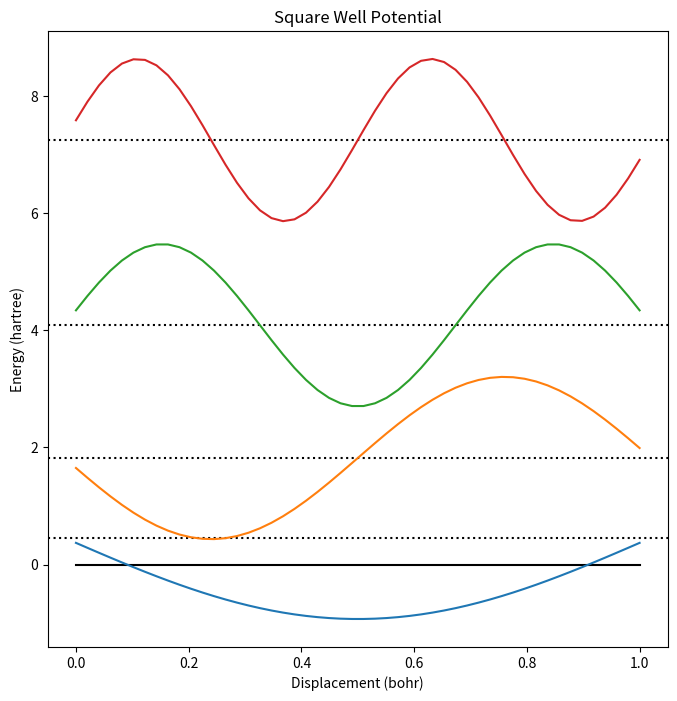
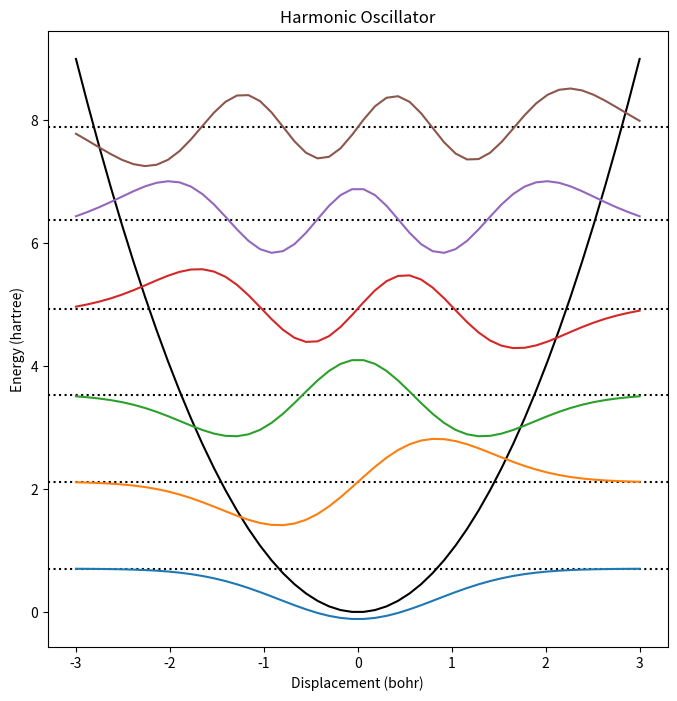
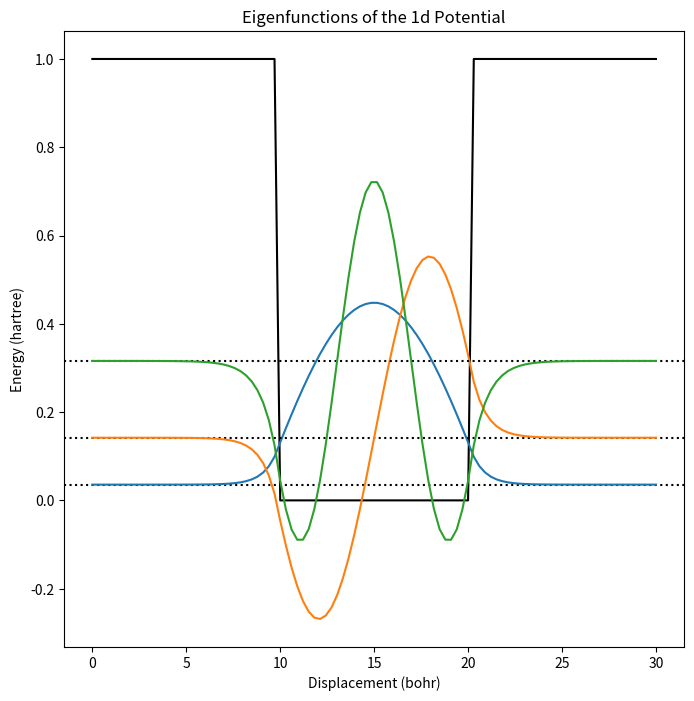
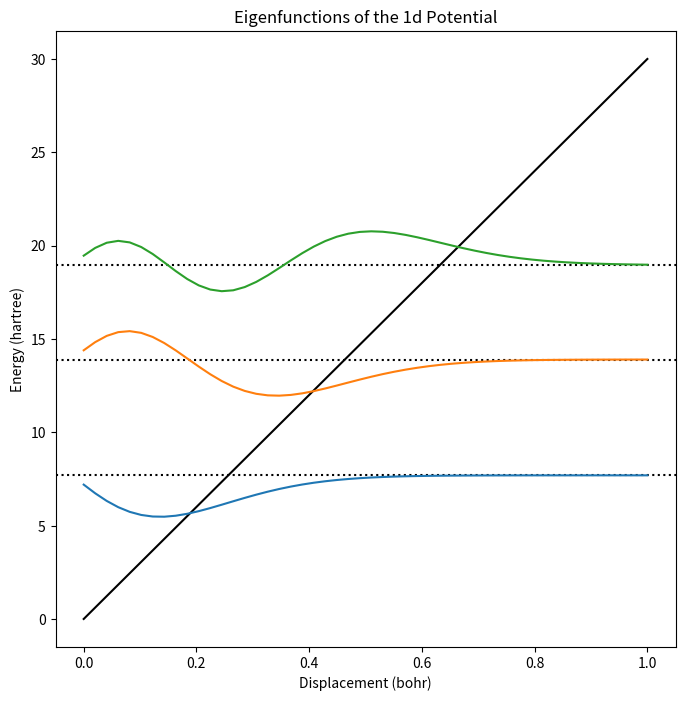
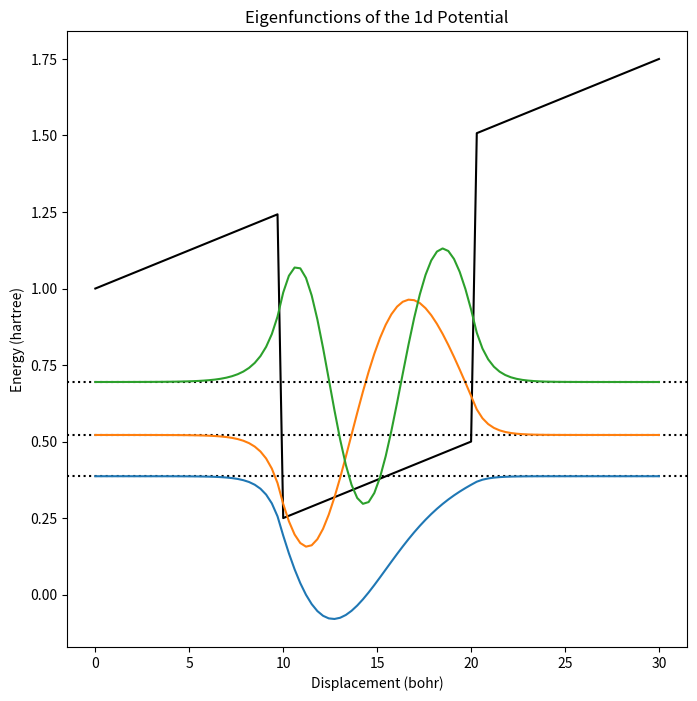

These figures' Python source, in order:
mystring = "Hi there"

mystring.split()

mystring.startswith('Hi')

len(mystring)

class Schrod1d:
    """\
    Schrod1d: Solver for the one-dimensional Schrodinger equation.
    """
    def __init__(self,V,start=0,end=1,npts=50,**kwargs):
        m = kwargs.get('m',1.0)
        self.x = np.linspace(start,end,npts)
        self.Vx = V(self.x)
        self.H = (-0.5/m)*self.laplacian() + np.diag(self.Vx)
        return
    
    def plot(self,*args,**kwargs):
        titlestring = kwargs.get('titlestring',"Eigenfunctions of the 1d Potential")
        xstring = kwargs.get('xstring',"Displacement (bohr)")
        ystring = kwargs.get('ystring',"Energy (hartree)")
        if not args:
            args = [3]
        x = self.x
        E,U = np.linalg.eigh(self.H)
        h = x[1]-x[0]

        # Plot the Potential
        plt.figure(figsize=(8,8))
        plt.plot(x,self.Vx,color='k')

        for i in range(*args):
            # For each of the first few solutions, plot the energy level:
            plt.axhline(y=E[i],color='k',ls=":")
            # as well as the eigenfunction, displaced by the energy level so they don't
            # all pile up on each other:
            plt.plot(x,U[:,i]/np.sqrt(h)+E[i])
        plt.title(titlestring)
        plt.xlabel(xstring)
        plt.ylabel(ystring)
        plt.plot()
        return
        
    def laplacian(self):
        x = self.x
        h = x[1]-x[0] # assume uniformly spaced points
        n = len(x)
        M = -2*np.identity(n,'d')
        for i in range(1,n):
            M[i,i-1] = M[i-1,i] = 1
        return M/h**2

import numpy as np
import matplotlib.pyplot as plt
square_well = Schrod1d(lambda x: 0*x,m=10)
square_well.plot(4,titlestring="Square Well Potential")

ho = Schrod1d(lambda x: x**2,start=-3,end=3)
ho.plot(6,titlestring="Harmonic Oscillator")

def finite_well(x,V_left=1,V_well=0,V_right=1,d_left=10,d_well=10,d_right=10):
    V = np.zeros(x.size,'d')
    for i in range(x.size):
        if x[i] < d_left: 
            V[i] = V_left
        elif x[i] > (d_left+d_well):
            V[i] = V_right
        else:
            V[i] = V_well
    return V
        
fw = Schrod1d(finite_well,start=0,end=30,npts=100)
fw.plot()

def triangular(x,F=30): return F*x

tw = Schrod1d(triangular,m=10)
tw.plot()

def tri_finite(x): return finite_well(x)+triangular(x,F=0.025)

tfw = Schrod1d(tri_finite,start=0,end=30,npts=100)
tfw.plot()